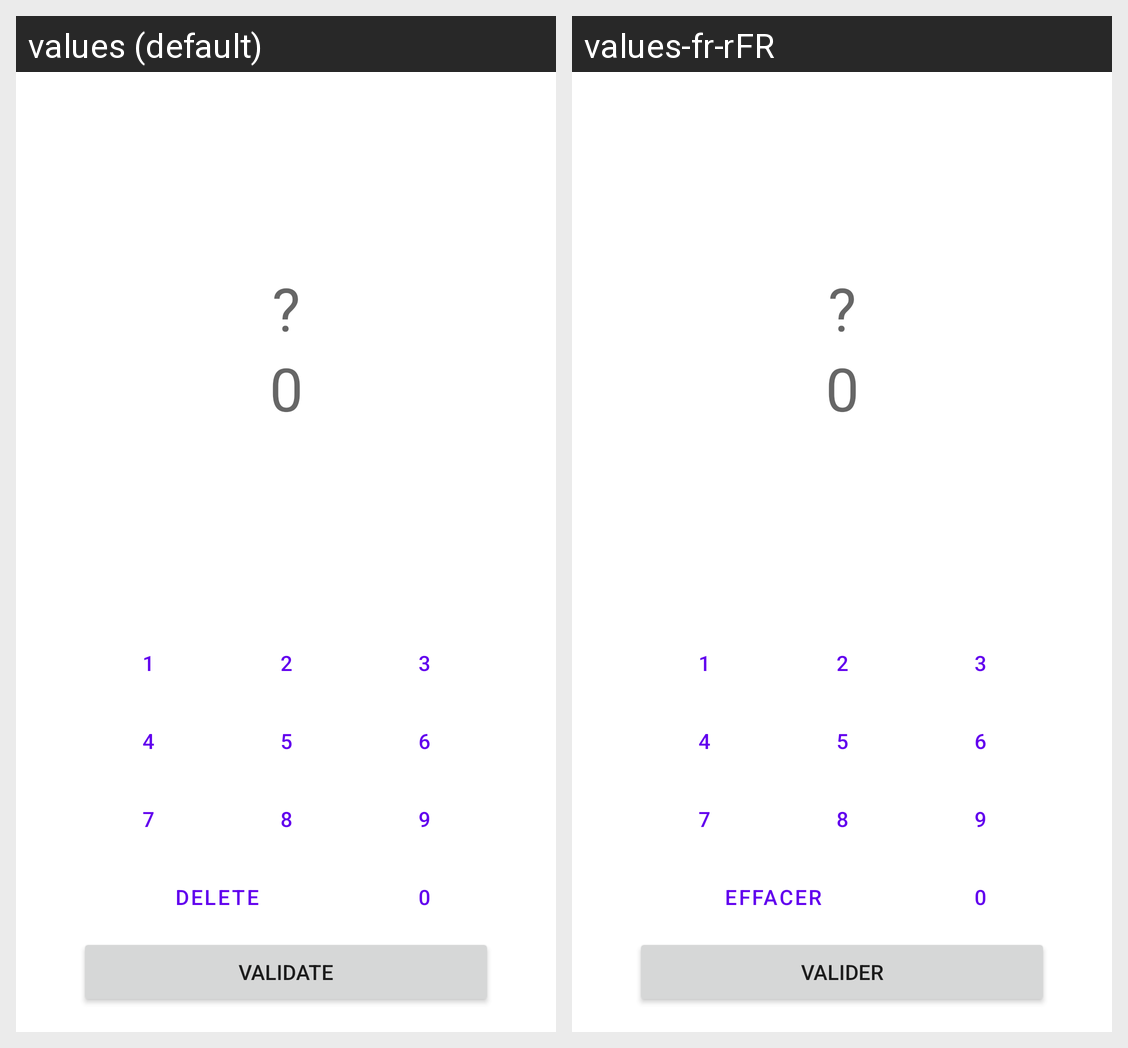

This grid shows one Android layout under two languages. Give, for every string resource on the screen, its name, the default text and each shown locale's text.
Android screen res/layout/activity_game.xml rendered under 2 locales, left to right: values (default), values-fr-rFR. Device: Nexus 5 (rendered at 1080×1920; each locale shown at half size, 540×960, under a caption strip naming it); theme Theme.MentalCalculation.
Strings drawn on this screen, with the default value and each locale's value (text and hints the layout hard-codes, and strings that could not be matched under every locale, appear in the picture but are not listed):

interrogation
  values: ?
  values-fr-rFR: ?  [not translated; the default value is used]

zero
  values: 0
  values-fr-rFR: 0  [not translated; the default value is used]

one
  values: 1
  values-fr-rFR: 1  [not translated; the default value is used]

two
  values: 2
  values-fr-rFR: 2  [not translated; the default value is used]

three
  values: 3
  values-fr-rFR: 3  [not translated; the default value is used]

four
  values: 4
  values-fr-rFR: 4  [not translated; the default value is used]

five
  values: 5
  values-fr-rFR: 5  [not translated; the default value is used]

six
  values: 6
  values-fr-rFR: 6  [not translated; the default value is used]

seven
  values: 7
  values-fr-rFR: 7  [not translated; the default value is used]

eight
  values: 8
  values-fr-rFR: 8  [not translated; the default value is used]

nine
  values: 9
  values-fr-rFR: 9  [not translated; the default value is used]

delete
  values: Delete
  values-fr-rFR: Effacer

validate
  values: Validate
  values-fr-rFR: Valider
